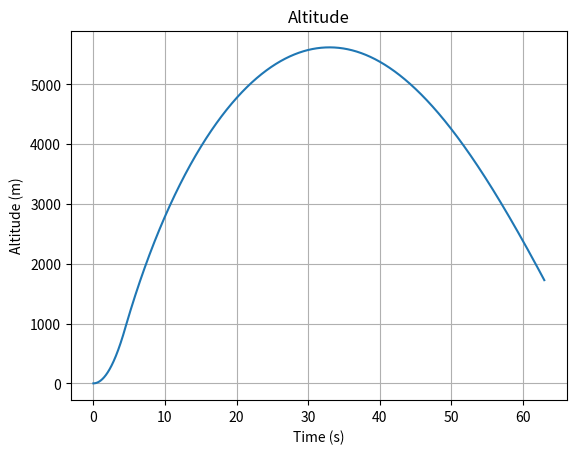
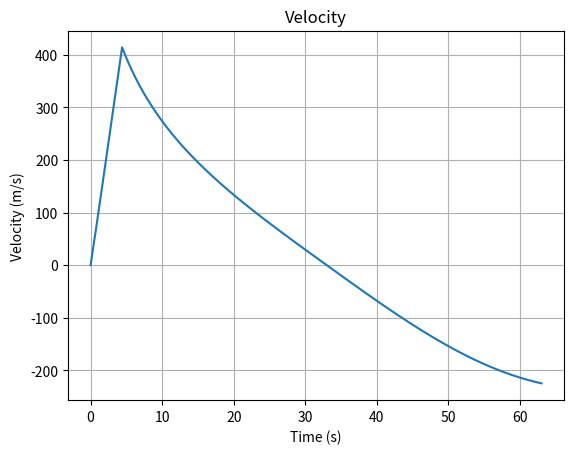
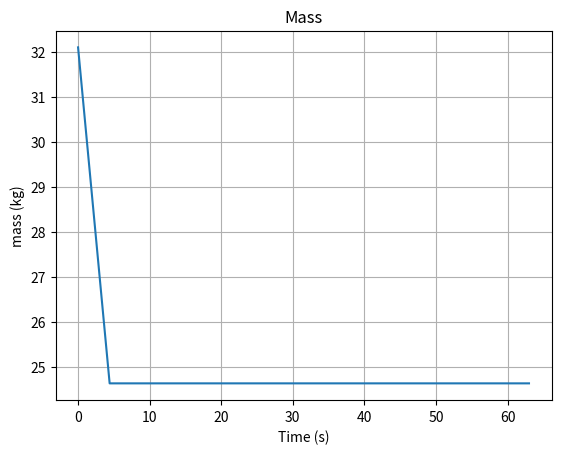

Source code (Python) for these figures, in order:
""" Rocket Flight Calculator
    Version = 1.0.0
[redacted]
    Date: 5/12/2024

    This Code is to providoe rought flight calcuation data for a Rocket desing. 
    Assumtions in this code:
        *Gravity is constaint
        *Rocket AOA is zero
        *Rocket is stable
"""
__version__ = "1.0.0"

import numpy as np
import matplotlib.pyplot as plt
import scipy.integrate as sci
plt.ion # Interactive mode in plots

# Gloabals

gravity = -9.81 # m/s^2 change in gravity considered minimal

# Rocket Physcial Perameters
RocketMass0 = 32098/1000 # kg
diameter = 0.155 # m
S = np.pi*(diameter/2)**2  # m^2 Cross sectional area
Cd = 0.36 # Ceffitant of drag

# Rocket Motor Perameters
FuelMass = 7512/1000 # kg
ThrustAvg = 3168.0 # F
TotalImpulse = 14041.0 # Ns
ISP = TotalImpulse/(FuelMass*np.abs(gravity))
#ISP = 200 #sec - motor effciency

# Simulation Functions
# Aerodynamics 
def AirDensity(altitude):
    beta = 0.1354/1000.0 # Density Constant - confrim Constant
    rhos = 1.225 # kg/m^3 at sea level
    rho = rhos * np.exp(-beta*altitude)
    return rho

# Thrust model
def Thrust(t):
    global ThrustAvg, ISP
    if (t < 4.4):
        Fthrust = ThrustAvg
    else:
        Fthrust = 0.0
    ve = ISP * gravity
    mdot = Fthrust/ve
    return Fthrust, mdot


# Differential equation 
def Derivative(state, t):
    # State vector
    z = state[0]
    zv = state[1]
    mass = state[2]
    
    # Dynamic pressure calc
    rho = AirDensity(z)
    qinf = 0.5 * rho * S * zv**2 *np.sign(zv)
    
    # Forces
    Fgravity = gravity * mass
    Faero = -qinf * Cd
    Fthrust, mdot = Thrust(t)
    
    Fnet = Fgravity + Faero + Fthrust
    za = Fnet/mass
    
    # Stop integratoin when Rocket returns to ground
    if (z < z0):
        statedot = np.array([0, za, mdot])
    else:
        statedot = np.array([zv, za, mdot])

    return statedot


# Simulation 

# Initial conditions
z0 = 0 # m
zv0 = 0 # m/s
za0 = 0 # m/s**2
t = np.linspace(0,63,10000)
stateinitial = np.array([z0, zv0, RocketMass0])

# Integratoin of model
stateout = sci.odeint(Derivative, stateinitial, t)

zout = stateout[:,0]
zvout = stateout[:,1]
massout = stateout[:,2]

# Results 
print('\n\n\nResults:')
print(f'Apogee:  {np.max(zout):.2f}')
print(f'Maxium Velocity:  {np.max(zvout):.2f}')
print(f'ISP:  {np.max(ISP):.2f}')
print('\n')

plt.figure()
plt.plot(t,zout)
plt.title('Altitude')
plt.xlabel('Time (s)')
plt.ylabel('Altitude (m)')
plt.grid()

plt.figure()
plt.plot(t,zvout)
plt.title('Velocity')
plt.xlabel('Time (s)')
plt.ylabel('Velocity (m/s)')
plt.grid()

plt.figure()
plt.plot(t,massout)
plt.title('Mass')
plt.xlabel('Time (s)')
plt.ylabel('mass (kg)')
plt.grid()

plt.show()

